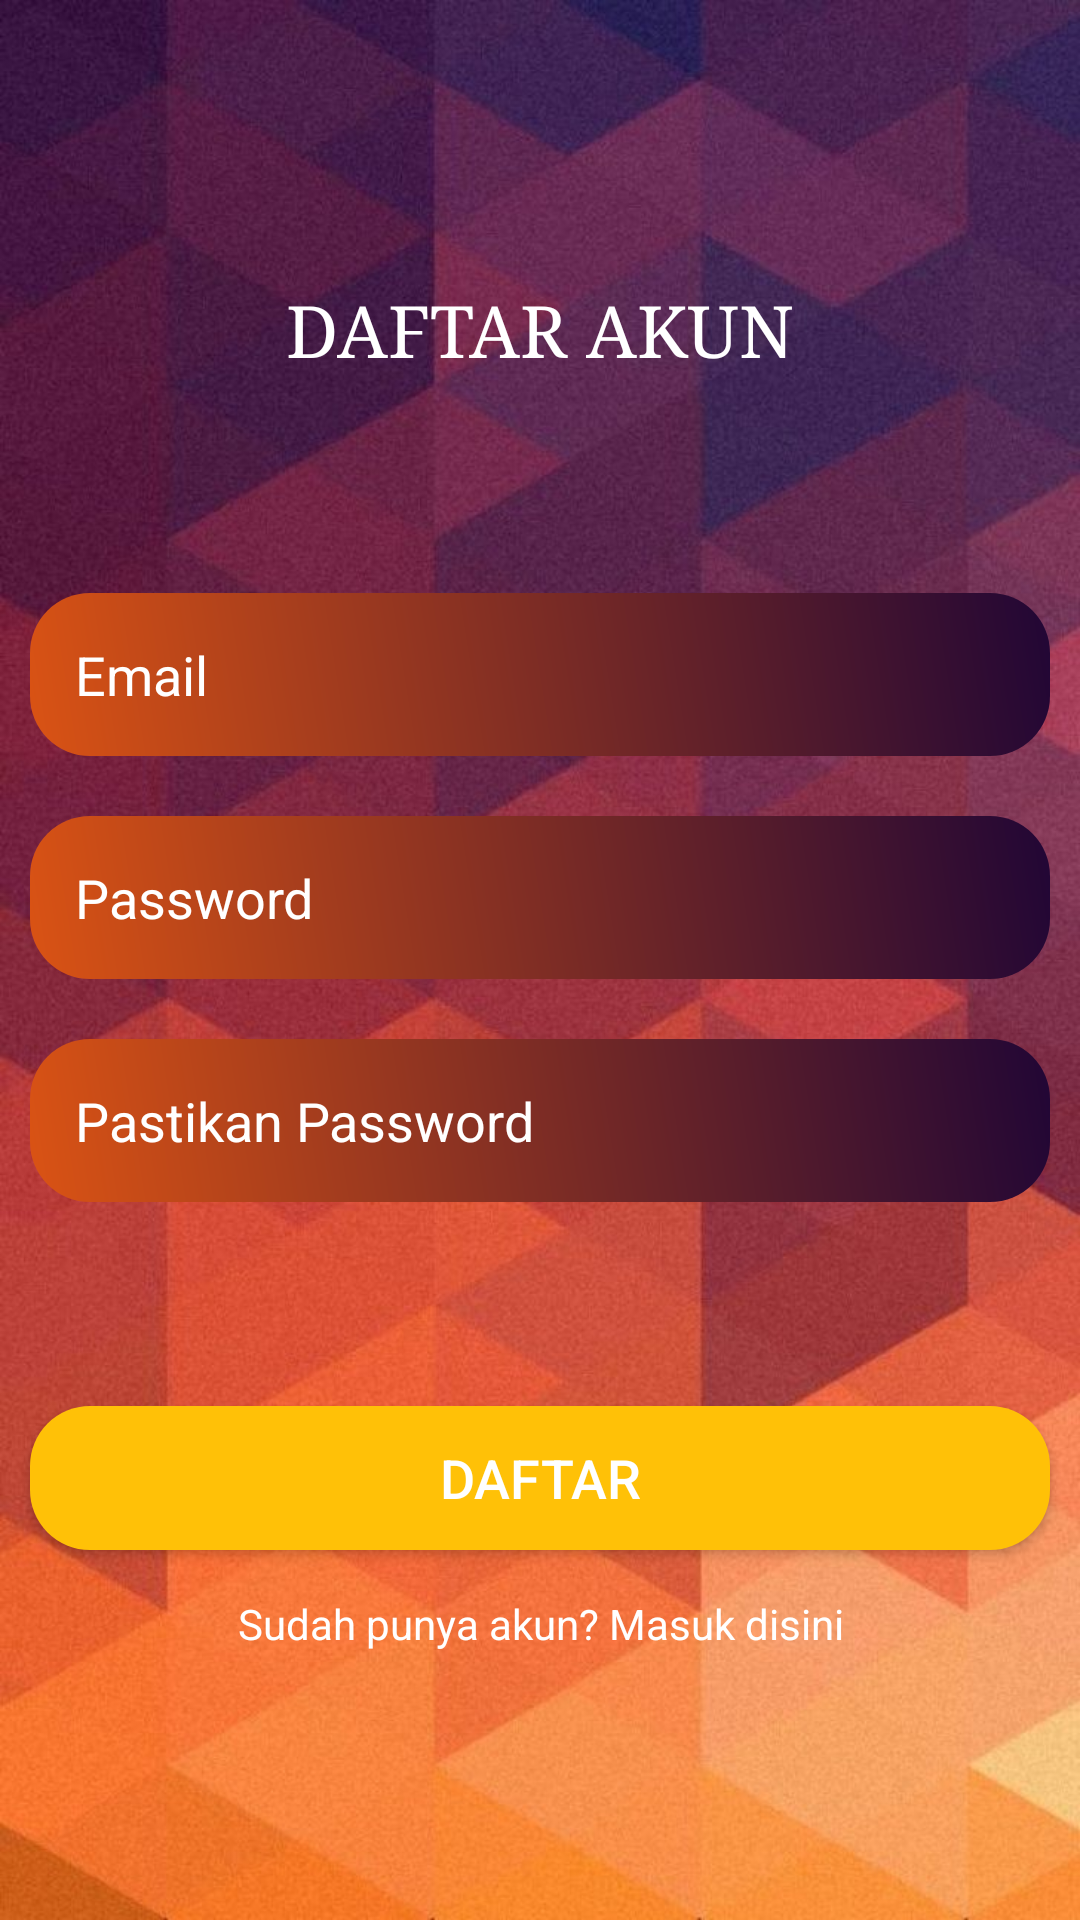

Produce the Android XML layout that renders to this screen, including the resource entries it uses.
<!-- AndroidManifest.xml: application theme Theme.PencatatTransaksi -->
<!-- res/layout/activity_registration.xml -->
<?xml version="1.0" encoding="utf-8"?>
<LinearLayout xmlns:android="http://schemas.android.com/apk/res/android"
    xmlns:app="http://schemas.android.com/apk/res-auto"
    xmlns:tools="http://schemas.android.com/tools"
    android:layout_width="match_parent"
    android:layout_height="match_parent"
    android:orientation="vertical"
    android:gravity="center"
    android:background="@drawable/_26374"
    tools:context=".RegistrationActivity">

    <ScrollView
        android:layout_width="match_parent"
        android:layout_height="wrap_content">

        <LinearLayout
            android:layout_width="match_parent"
            android:gravity="center"
            android:orientation="vertical"
            android:layout_height="wrap_content">

            <TextView
                android:layout_width="match_parent"
                android:layout_height="wrap_content"
                android:layout_margin="10dp"
                android:fontFamily="serif"
                android:gravity="center"
                android:text="DAFTAR AKUN"
                android:textAppearance="?android:textAppearanceLarge"
                android:textColor="@color/white"
                android:textSize="24sp">

            </TextView>

            <TextView
                android:layout_width="match_parent"
                android:layout_height="wrap_content"
                android:layout_margin="10dp"
                android:gravity="center"
                android:text=""
                android:textColor="@color/white"
                android:textSize="24sp" />

            <EditText
                android:layout_width="match_parent"
                android:layout_height="wrap_content"
                android:layout_margin="10dp"
                android:hint="Email"
                android:padding="15dp"
                android:textColor="@color/white"
                android:textColorHint="@color/white"
                android:background="@drawable/edittext_backgroud"
                android:id="@+id/email_regis">

            </EditText>

            <EditText
                android:layout_width="match_parent"
                android:layout_height="wrap_content"
                android:layout_margin="10dp"
                android:hint="Password"
                android:inputType="textPassword"
                android:padding="15dp"
                android:textColor="@color/white"
                android:textColorHint="@color/white"
                android:background="@drawable/edittext_backgroud"
                android:id="@+id/password_regis">

            </EditText>

            <EditText
                android:layout_width="match_parent"
                android:layout_height="wrap_content"
                android:layout_margin="10dp"
                android:hint="Pastikan Password"
                android:inputType="textPassword"
                android:padding="15dp"
                android:textColor="@color/white"
                android:textColorHint="@color/white"
                android:background="@drawable/edittext_backgroud"
                android:id="@+id/pastikanpassword_regis">

            </EditText>

            <ProgressBar
                android:id="@+id/progressBar3"
                style="?android:attr/progressBarStyle"
                android:layout_width="match_parent"
                android:layout_height="wrap_content"
                android:visibility="invisible" />

            <Button
                android:id="@+id/regisbtn_ragis"
                android:layout_width="match_parent"
                android:layout_height="wrap_content"
                android:layout_margin="10dp"
                android:background="@drawable/button_background_1"
                android:text="DAFTAR"
                android:textColor="@color/white"
                android:textSize="18sp"
                app:backgroundTint="#FFC107" />

            <TextView
                android:layout_width="match_parent"
                android:layout_height="wrap_content"
                android:gravity="center"
                android:text="Sudah punya akun? Masuk disini"
                android:padding="5dp"
                android:textColor="@color/white"
                android:id="@+id/masuk_regis">

            </TextView>


        </LinearLayout>

    </ScrollView>

</LinearLayout>
<!-- resources referenced by this layout -->
<resources>
  <color name="white">#FFFFFF</color>
  <!-- drawable _26374: jpg bitmap (drawable, 111056 bytes) -->
  <!-- drawable button_background_1 (drawable) -->
  <?xml version="1.0" encoding="utf-8"?>
  <shape xmlns:android="http://schemas.android.com/apk/res/android">
  
      <gradient
          android:angle="45"
          android:startColor="#F8BC07"
          android:endColor="#F8BC07">
  
      </gradient>
  
      <corners
          android:topLeftRadius="20dp"
          android:topRightRadius="20dp"
          android:bottomLeftRadius="20dp"
          android:bottomRightRadius="20dp">
  
      </corners>
  
  </shape>
  <!-- drawable edittext_backgroud (drawable) -->
  <?xml version="1.0" encoding="utf-8"?>
  <shape xmlns:android="http://schemas.android.com/apk/res/android">
  
      <gradient
          android:angle="45"
          android:startColor="#da5314"
          android:endColor="#210635">
  
      </gradient>
  
      <corners
          android:topLeftRadius="20dp"
          android:topRightRadius="20dp"
          android:bottomLeftRadius="20dp"
          android:bottomRightRadius="20dp">
  
      </corners>
  
  </shape>
  <style name="Theme.PencatatTransaksi" parent="Theme.MaterialComponents.DayNight.DarkActionBar">
          
          <item name="colorPrimary">@color/purple_500</item>
          <item name="colorPrimaryVariant">@color/purple_700</item>
          <item name="colorOnPrimary">@color/white</item>
          
          <item name="colorSecondary">@color/teal_200</item>
          <item name="colorSecondaryVariant">@color/teal_700</item>
          <item name="colorOnSecondary">@color/black</item>
          
          <item name="android:statusBarColor" tools:targetApi="l">?attr/colorPrimaryVariant</item>
          
      </style>
  <color name="purple_500">#FF6200EE</color>
  <color name="purple_700">#FF3700B3</color>
  <color name="teal_200">#FF03DAC5</color>
  <color name="teal_700">#FF018786</color>
  <color name="black">#FF000000</color>
</resources>
